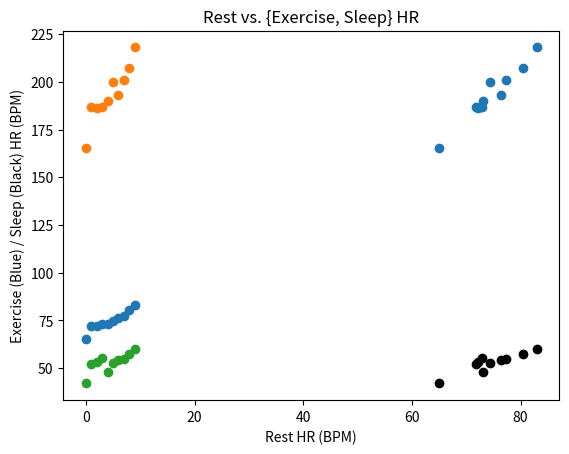
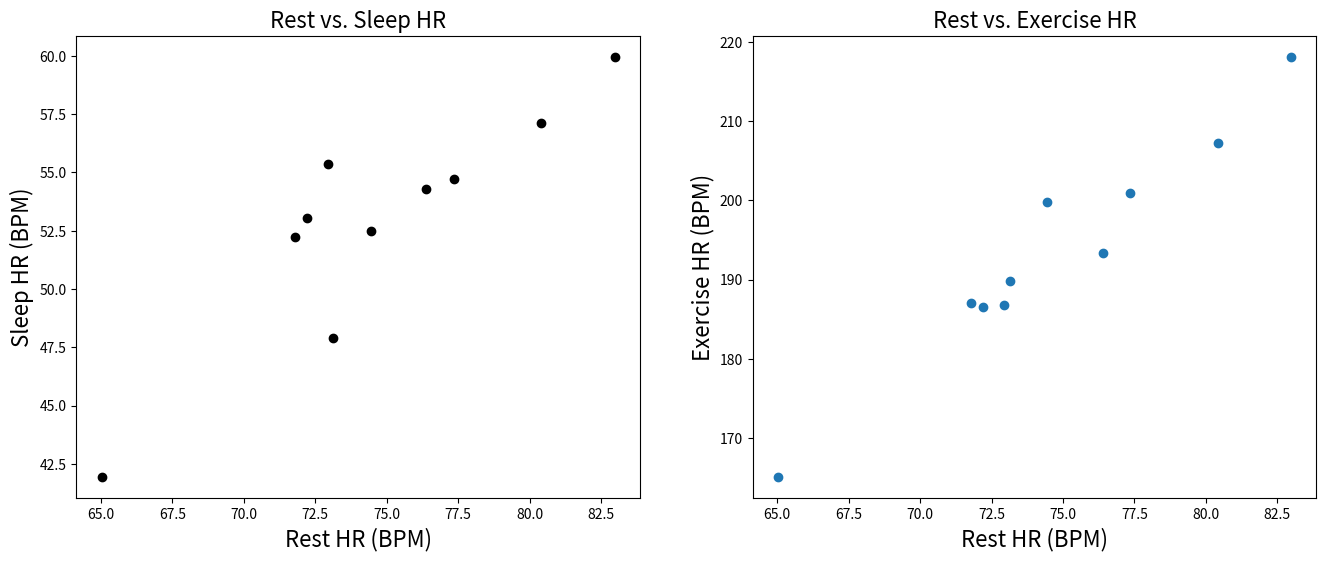
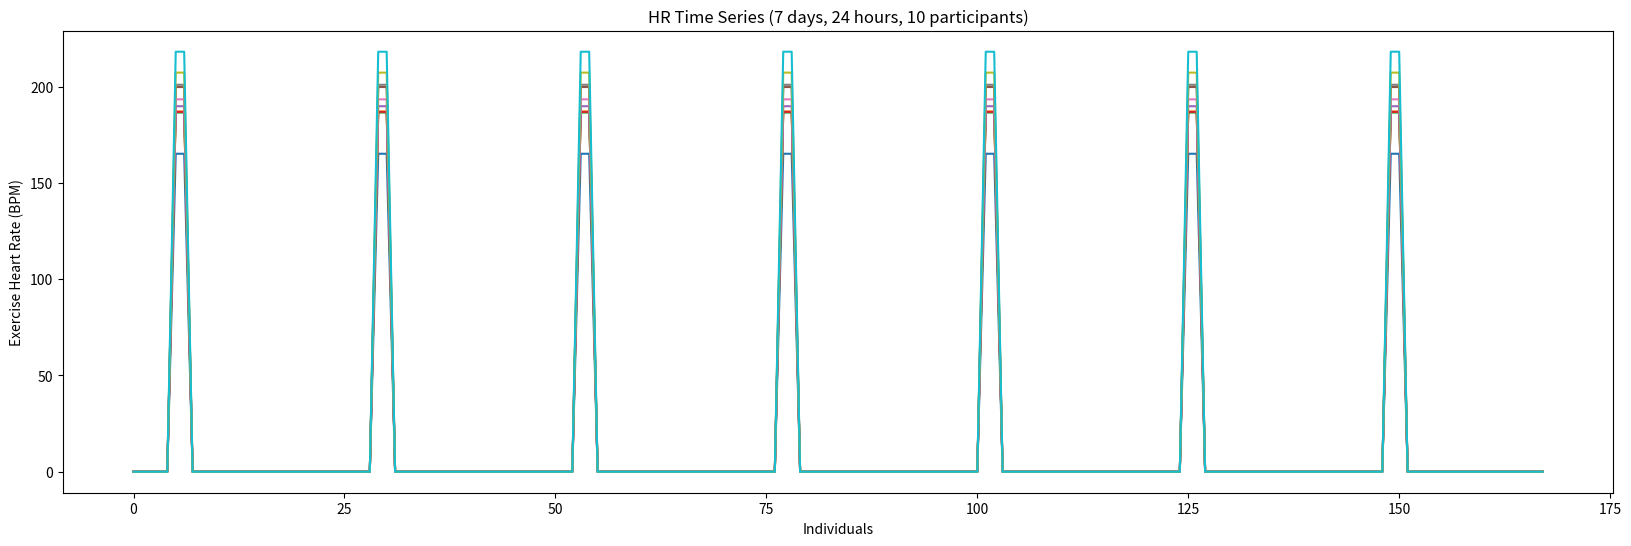
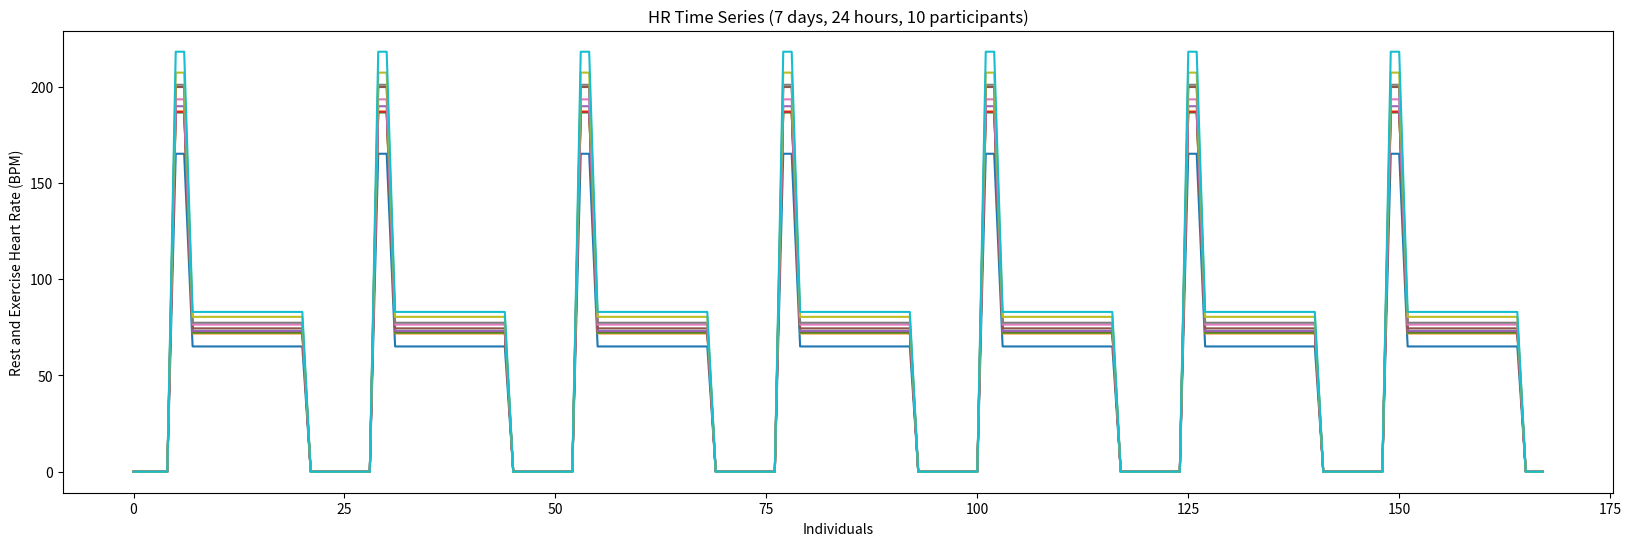
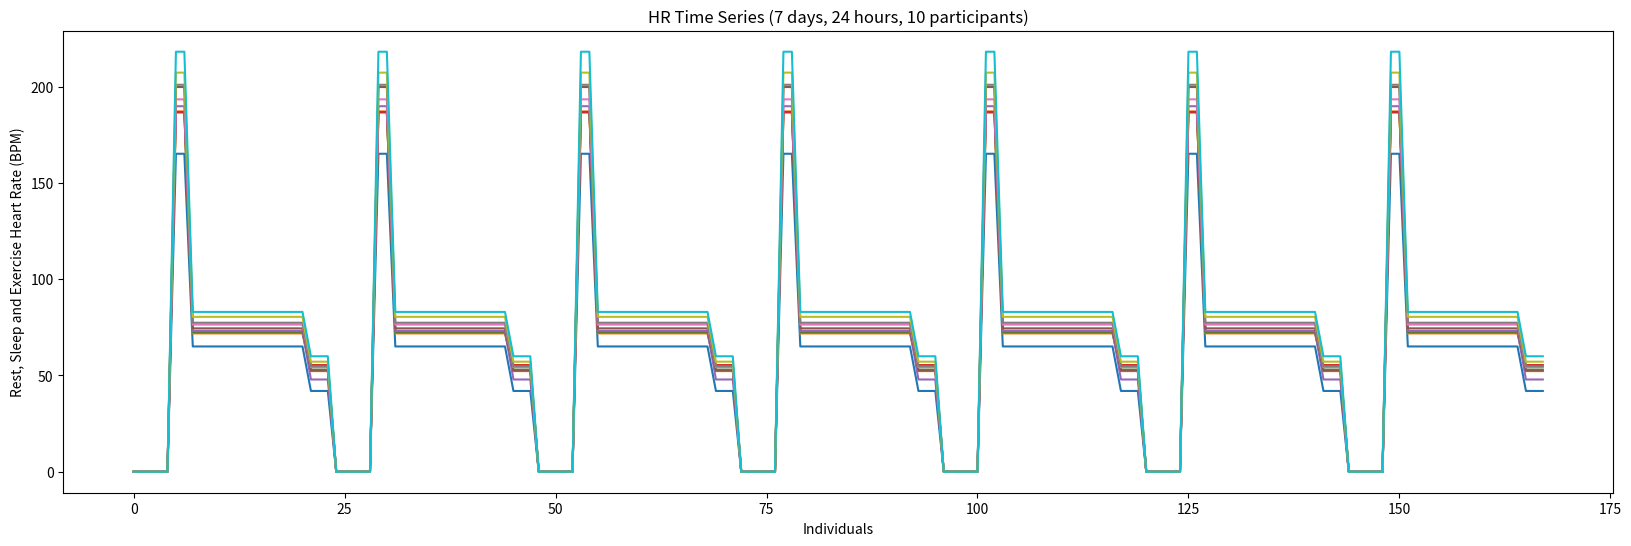
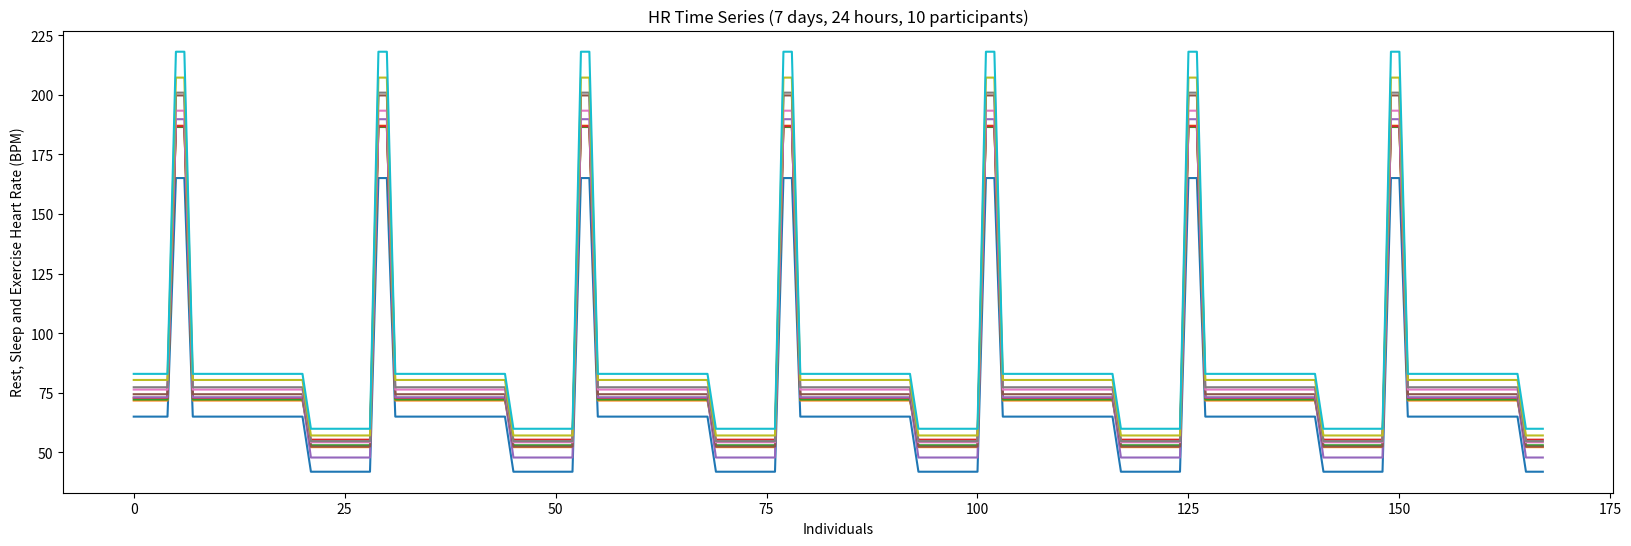
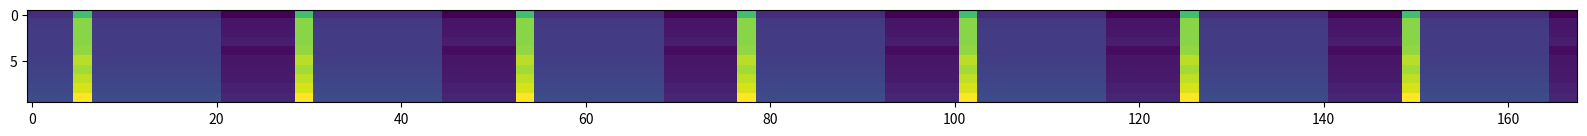

Generate these figures, in order, with matplotlib:
# Before doing anything, we will import 
# all the stuff we think we need
import numpy as np
import matplotlib.pyplot as plt

# Let's define the variables we need
n = 10 # We need the number of individuals 

# Population Rest Heart Rate definitions
hr_r = 75           # We need the aaverage Rest HR in Austin for 25-years old individuals 
hr_r_sd_factor = .1 # Standard Deviation factor for the Rest HR (10% of the mean)

# Population Sleep and Exercise definitions
hr_e_factor = 2.6   # We need the increase in HR from Rest during high-intensity exercise. 
                    # This will allow us to compute the Exercise HR given each 
                    #   individuals' Rest HR, say from `75 * 2.6 = 195`
hr_s_factor = .7    # Decrease in HR during sleep. HR during sleep is only about 
                    #   70% that during awake rest. Say `75 * 0.7 = 52.5`
add_var_factor =.05 # Factor determining the additional variance added to HR during 
                    #   Sleep and Exercise periods (variance beyond Rest HR variance).

# Time variables
duration_exercise = 2  # Number of hours of high-intensity exercise per day
duration_sleep    = 8  # Number of hours of sleep per day
duration_rest     = 14 # the rest activities 
duration_day      = 24 # Number of hours in a day
duration_week     = 7  # Number of days in a week

# First we define the variables needed for the *Rest HR* 
Rest_mean = hr_r # This is the mean HR of all 25-years old Austinites 
Rest_SD = Rest_mean * hr_r_sd_factor # we set the SD to be 10% of the mean HR

# We will create the distribution of rest HR using randn 
#
# randn generates random numbers with mean 0 and SD = 1
# To match the needed distribution in our situation
# we add to the numbers generated by `randn` the mean HR 
# and multiple by the SD of the HR
hr_rest_individuals = Rest_mean + Rest_SD * np.random.randn(n,1) 

# Next, we will sort the individuals from the lowest to the highest Resting HR
# This will represent our simulated distribution of 25-years old Austinites' HR
# It will be the base for many of the following operations
hr_rest_individuals = np.sort(hr_rest_individuals, axis=0)  

# Let's plot these individuals 
plt.plot(hr_rest_individuals, "o");
plt.title('Rest HR');
plt.xlabel('Individuals');
plt.ylabel('Rest HR (BPM)');

# Exercise HR

# The mean HR of all 25-years old Austinites 
#  during high-intensity Exercise. Not how we start from the Rest HR
# After thatm, we scale the values to the mean Exercise HR, 
#  this operation assures a correlation of 1 between the Rest and Exercise HR 
Exercise_mean = hr_rest_individuals * hr_e_factor

# We reduce the correlation between Rest and Exercise HR by adding a small
#  variation (Standard Deviation, SD) to the Exercise HR data  
Exercise_SD = hr_rest_individuals * add_var_factor

# We will create the distribution of rest HR using randn 
#
# randn generates random numbers with mean 0 and SD = 1
# To match the needed distribution in our situation
#  we add to the numbers generated by `randn` the mean HR 
#  and multiple by the SD of the HR
hr_exercise_individuals = Exercise_mean + Exercise_SD * np.random.randn(n,1) 

# Note that here we do not sort. This is because sorting would make us loose 
#  the pairing between hr_exercise_individuals and hr_rest_individuals.
# Instead, we want to keep the entries in the two arrays paired, so that
#  subject 1 in the first array corresponds to subject 1 in the second.

plt.plot(hr_exercise_individuals, "o"); 
plt.title('Exercise HR');
plt.xlabel('Individuals');
plt.ylabel('Heart Rate (BPM)');

# Sleep HR

# The mean HR of all 25-years old Austinites 
#  during Sleep. Not how we start from the Rest HR
Sleep_mean = hr_rest_individuals * hr_s_factor

# We reduce the correlation between Rest and Sleep HR by adding a small
#  variation (Standard Deviation, SD) to the Sleep HR data  
Sleep_SD = hr_rest_individuals * add_var_factor

# We will create the distribution of rest HR using randn 
#
# randn generates random numbers with mean 0 and SD = 1
# To match the needed distribution in our situation
#  we add to the numbers generated by `randn` the mean HR 
#  and multiple by the SD of the HR
hr_sleep_individuals = Sleep_mean + Sleep_SD * np.random.randn(n,1) 

# Note that here we do not sort. This is because sorting would make us loose 
#  the pairing between hr_exercise_individuals and hr_rest_individuals.
# Instead, we want to keep the entries in the two arrays paired, so that
#  subject 1 in the first array corresponds to subject 1 in the second.

plt.plot(hr_sleep_individuals, "o"); 
plt.title('Sleep HR');
plt.xlabel('Individuals');
plt.ylabel('Heart Rate (BPM)');

plt.scatter(hr_rest_individuals, hr_sleep_individuals, color='k');
plt.scatter(hr_rest_individuals, hr_exercise_individuals);
plt.title('Rest vs. {Exercise, Sleep} HR');
plt.xlabel('Rest HR (BPM)');
plt.ylabel('Exercise (Blue) / Sleep (Black) HR (BPM)');

FontSize = 16 # Note. I am setting s slightly larger font size, it looks better

fig, ax = plt.subplots(1,2, figsize=(16,6)); # Here I open a few sub-plots and set the figure size

# I do the actul plot of the `rest HR` below
ax[0].scatter(hr_rest_individuals, hr_sleep_individuals, color='k'); 

# The three lines below, set the lables and the titles 
#   with the font size I chose above.
ax[0].set_xlabel("Rest HR (BPM)", fontsize=FontSize); 
ax[0].set_ylabel("Sleep HR (BPM)", fontsize=FontSize);
ax[0].set_title('Rest vs. Sleep HR', fontsize=FontSize);

# The lines below are identical to the ones above but for `exercise`
ax[1].scatter(hr_rest_individuals, hr_exercise_individuals);
ax[1].set_xlabel("Rest HR (BPM)", fontsize=FontSize);
ax[1].set_ylabel("Exercise HR (BPM)", fontsize=FontSize);
ax[1].set_title('Rest vs. Exercise HR', fontsize=FontSize);

# The first thing we will do is to simulate 
#   the array to hold 10 individuals and 7 x 24 hours
#   this means that we will need to create an array 10 x 168 
HR_time_series = np.zeros([n, duration_day*duration_week])

# Preparing indices to address the 168 hours.
#
# After creating the array we will want to create helpful variables
#   holding the indices into the array for the various periods
#   sleep, exercise and rest.

# So, we will need to index the different time allocations, sleep, rest, exercise 
#   in the propert hour-slots, for each day of the week. To do so, we prepare
#   variables that will hold the time slots in hours of the day, 
#   yet, coded in 0-based Python indices (the `-1` below will do this trick).
time_exercise = np.array([6,8])-1      # Hours of the day exercise start and end 
                                       #   in python's 0-based indexing
time_rest     = np.array([8,22])-1     # Hours of the day the normal 'rest' activities
                                       #   start and end in python's 0-based indexing
                                       #   8 am to 10 pm
        
# We will treat Sleeptime as divided into night sleep (until midnight) 
#   and morning sleep 12-5am. This will help with some of the indexing we will
#   need to do.
time_sleep_n  = np.array([22,25])-1    # Hours of the *night* dedicated to sleep
                                       #   start and end in python's 0-based indexing
                                       #   10 pm to 12 am
time_sleep_m  = np.array([1,6])-1     # Hours of the *morning* dedicated to sleep
                                       #   start and end in python's 0-based indexing
                                       #   12 am to 6 am

# To prepare for adding in the Exercise HR 
#   will then want to zero-out all
#   the time series in the relevant 2-hours.

# Day 1:
# We build a range of indices between the start and end point
day1 = np.arange(time_exercise[0],time_exercise[1])
HR_time_series[:,day1] = hr_exercise_individuals

# To use the same variables created above for day 1 and get 
# the correct indices for day 2, 3 ,4 etc, we will add 24 
# (duration_day) cumulatively to each new day

# Day 2:
day2 = day1 + duration_day # adding 24 to the indices of day 1
HR_time_series[:,day2] = hr_exercise_individuals

# Day 3:
day3 = day2 + duration_day  # adding 24 to the indices of day 2
HR_time_series[:,day3] = hr_exercise_individuals

# Day 4:
day4 = day3 + duration_day # adding 24 to the indices of day 3
HR_time_series[:,day4] = hr_exercise_individuals

# Day 5:
day5 = day4 + duration_day  # adding 24 to the indices of day 4
HR_time_series[:,day5] = hr_exercise_individuals

# Day 6:
day6 = day5 + duration_day  # adding 24 to the indices of day 5
HR_time_series[:,day6] = hr_exercise_individuals

# Day 7:
day7 = day6 + duration_day  # adding 24 to the indices of day 6
HR_time_series[:,day7] = hr_exercise_individuals

plt.figure(figsize=(20,6))
plt.plot(HR_time_series.T); 
plt.title('HR Time Series (7 days, 24 hours, 10 participants)');
plt.xlabel('Individuals');
plt.ylabel('Exercise Heart Rate (BPM)');

# Adding in the Rest HR

# Day 1:
day1 = np.arange(time_rest[0],time_rest[1])
HR_time_series[:,day1] = hr_rest_individuals

# To use the variables we created about and get the indices 
# to go into the proper location for each subsequent data
# We will add the 24 (duration_day) variable to each new day

# Day 2:
day2 = day1 + duration_day
HR_time_series[:,day2] = hr_rest_individuals

# Day 3:
day3 = day2 + duration_day
HR_time_series[:,day3] = hr_rest_individuals

# Day 4:
day4 = day3 + duration_day
HR_time_series[:,day4] = hr_rest_individuals

# Day 5:
day5 = day4 + duration_day
HR_time_series[:,day5] = hr_rest_individuals

# Day 6:
day6 = day5 + duration_day
HR_time_series[:,day6] = hr_rest_individuals

# Day 7:
day7 = day6 + duration_day
HR_time_series[:,day7] = hr_rest_individuals

plt.figure(figsize=(20,6))
plt.plot(HR_time_series.T); # Note here we need to rotate (transpose the array for plotting)
plt.title('HR Time Series (7 days, 24 hours, 10 participants)');
plt.xlabel('Individuals');
plt.ylabel('Rest and Exercise Heart Rate (BPM)');

# Adding in the Sleep HR
# Below we repeate the same operations already described above.
# We have to do it twice, onces for the evening segment and the other
# time for the moring segment of the sleep period.

# NIGHT fragment of the sleep hours
#
# Day 1:
day1 = np.arange(time_sleep_n[0],time_sleep_n[1])
HR_time_series[:,day1] = hr_sleep_individuals

# Day 2:
day2 = day1 + duration_day
HR_time_series[:,day2] = hr_sleep_individuals

# Day 3:
day3 = day2 + duration_day
HR_time_series[:,day3] = hr_sleep_individuals

# Day 4:
day4 = day3 + duration_day
HR_time_series[:,day4] = hr_sleep_individuals

# Day 5:
day5 = day4 + duration_day
HR_time_series[:,day5] = hr_sleep_individuals

# Day 6:
day6 = day5 + duration_day
HR_time_series[:,day6] = hr_sleep_individuals

# Day 7:
day7 = day6 + duration_day
HR_time_series[:,day7] = hr_sleep_individuals

plt.figure(figsize=(20,6))
plt.plot(HR_time_series.T); # Note here we need to rotate (transpose the array for plotting)
plt.title('HR Time Series (7 days, 24 hours, 10 participants)');
plt.xlabel('Individuals');
plt.ylabel('Rest, Sleep and Exercise Heart Rate (BPM)');

# MORNING fragment of the sleep hours
#
# Day 1:
day1 = np.arange(time_sleep_m[0],time_sleep_m[1])
HR_time_series[:,day1] = hr_rest_individuals

# Day 2:
day2 = day1 + duration_day
HR_time_series[:,day2] = hr_sleep_individuals

# Day 3:
day3 = day2 + duration_day
HR_time_series[:,day3] = hr_sleep_individuals

# Day 4:
day4 = day3 + duration_day
HR_time_series[:,day4] = hr_sleep_individuals

# Day 5:
day5 = day4 + duration_day
HR_time_series[:,day5] = hr_sleep_individuals

# Day 6:
day6 = day5 + duration_day
HR_time_series[:,day6] = hr_sleep_individuals

# Day 7:
day7 = day6 + duration_day
HR_time_series[:,day7] = hr_sleep_individuals

plt.figure(figsize=(20,6))
plt.plot(HR_time_series.T); # Note here we need to rotate (transpose the array for plotting)
plt.title('HR Time Series (7 days, 24 hours, 10 participants)');
plt.xlabel('Individuals');
plt.ylabel('Rest, Sleep and Exercise Heart Rate (BPM)');

plt.figure(figsize=(20,6))
plt.imshow(HR_time_series);

